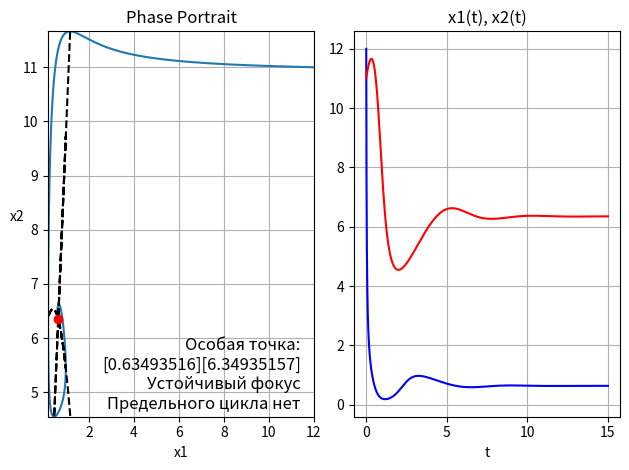

The matplotlib source for this figure:
import matplotlib.pyplot as plt
import numpy as np
from scipy.integrate import odeint
from scipy.optimize import fsolve

r, K, w, D = 6, 1.8, 1, 1
S, J = .4, .1

def dX_dt(X, t=0):
    """ Return the growth rate of x1 and x2 populations. """
    return np.array([ r * (1 - X[0] / K) * X[0] - w * X[0] * X[1] / (D + X[0]),
                      S * (1 - J * X[1] / X[0]) * X[1] ])

t = np.linspace(0, 15,  10000)
X0 = np.array([12, 11])
X = odeint(dX_dt, X0, t)
f, (ax1, ax2) = plt.subplots(1, 2)

x1, x2 = X.T
ax1.plot(x1, x2)
ax1.plot(x1, r / w * (1 - x1 / K) * (D + x1), 'k--')
ax1.plot(x1, x1 / J, 'k--')




ax1.set_title("Phase Portrait")
ax1.set_xlabel('x1')
ax1.set_ylabel('x2', rotation=0)

special_x = fsolve(lambda x1 : r / w * (1 - x1 / K) * (D + x1) - x1 / J, 0.5)
special_y = special_x / J
k = K / special_x
d = D / special_x
ax1.plot(special_x, special_y, 'ro')

if (r * (k - d - 2) / (k * (1 + d)) - S > 0):
    ax1.text(0.95, 0.01, 'Особая точка:\n' + str(special_x) + str(special_y) + '\nНеустойчивый фокус\nПредельный цикл', verticalalignment='bottom',
        horizontalalignment='right',transform=ax1.transAxes, fontsize=12)
else:
    ax1.text(0.95, 0.01, 'Особая точка:\n' + str(special_x) + str(special_y) + '\nУстойчивый фокус\nПредельного цикла нет', verticalalignment='bottom',
        horizontalalignment='right',transform=ax1.transAxes, fontsize=12)
# ax1.text(3, 8, 'boxed italics text in data coords', bbox={'facecolor':'red', 'alpha':0.2, 'pad':10})
ax1.grid()
ax1.axis([min(x1), max(x1), min(x2), max(x2)])


ax2.plot(t, x1, 'b')
ax2.plot(t, x2, 'r')
ax2.set_xlabel('t')
ax2.set_title("x1(t), x2(t)")
ax2.grid()
plt.tight_layout()
plt.show()